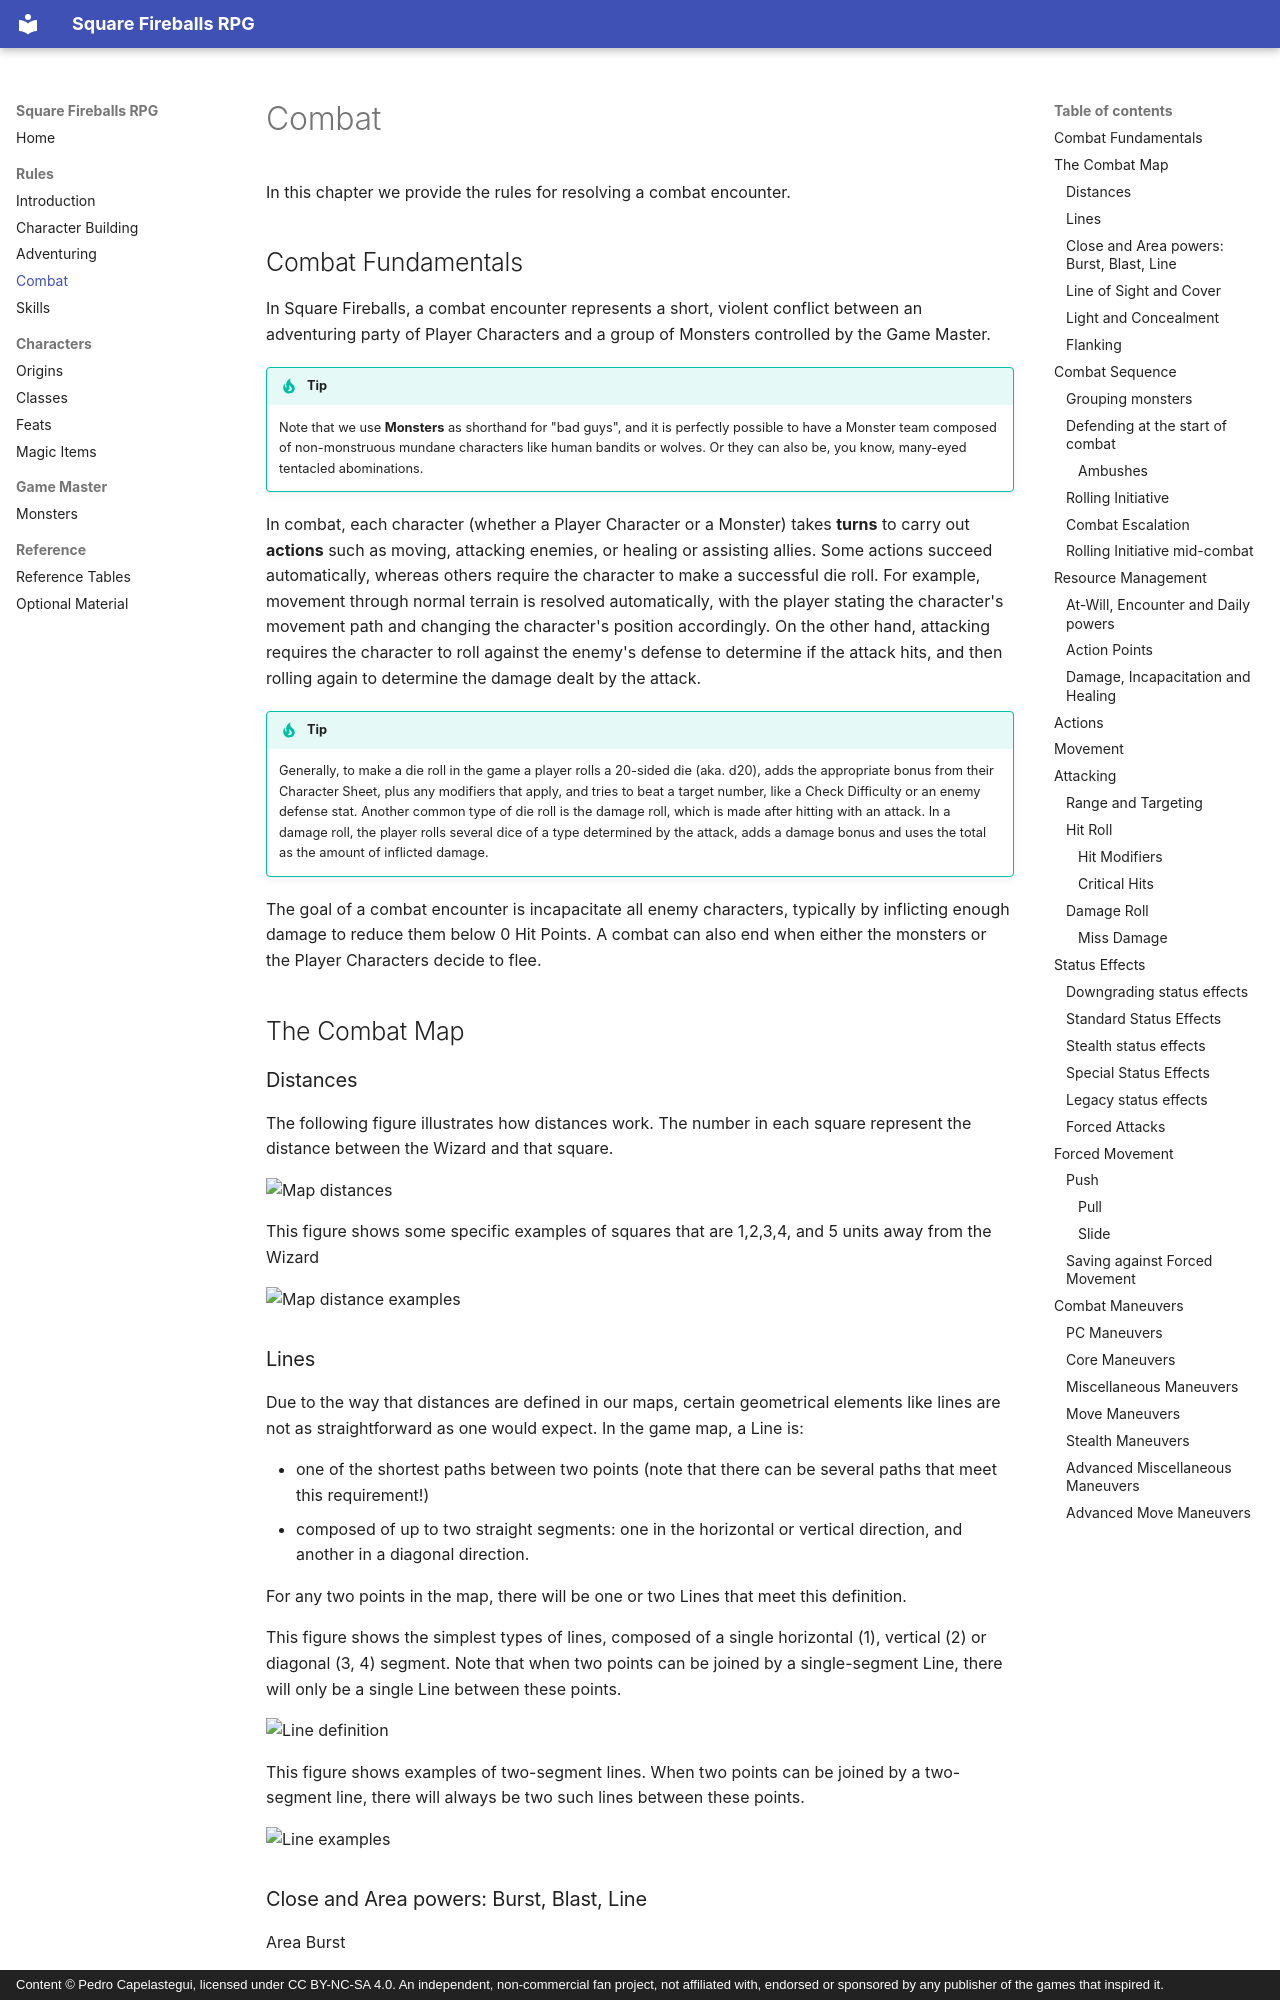

repository: capelastegui/sfrpg · page: combat/index.html · generator: mkdocs · copyright: Content © Pedro Capelastegui, licensed under CC BY-NC-SA 4.0. An independent, non-commercial fan project, not affiliated with, endorsed or sponsored by any publisher of the games that inspired it.

# Combat 

<!---
## Combat Fundamentals

## The Combat Map
### Distances
### Lines, Bursts, Blasts
### Line of Sight and Cover
### Light and Concealment
### Flanking

## Combat Sequence
### Rolling Initiative
### Escalation

## Resource Management
### At-Will, Encounter and Daily powers
### Action Points
### Damage, Incapacitation and Healing

## Actions
### Reactions

## Movement

## Attacking
### Range and Targeting
### Hit Roll
### Hit Modifiers
#### Critical Hits
### Damage Roll
#### Miss Damage
### Combat Conditions
### Forced Movement

## Combat Maneuvers
###Standard Maneuvers
###Improvised Maneuvers
-->

In this chapter we provide the rules for resolving a combat encounter.

## Combat Fundamentals

In Square Fireballs, a combat encounter represents a short, violent conflict between an adventuring party of Player Characters and a group of Monsters controlled by the Game Master. 

!!! tip "Tip"
    Note that we use **Monsters** as shorthand for "bad guys", and it is perfectly possible to have a Monster team composed of non-monstruous mundane characters like human bandits or wolves. Or they can also be, you know, many-eyed tentacled abominations.

In combat, each character (whether a Player Character or a Monster) takes **turns** to carry out **actions** such as moving, attacking enemies, or healing or assisting allies. Some actions succeed automatically, whereas others require the character to make a successful die roll. For example, movement through normal terrain is resolved automatically, with the player stating the character's movement path and changing the character's position accordingly. On the other hand, attacking requires the character to roll against the enemy's defense to determine if the attack hits, and then rolling again to determine the damage dealt by the attack.

!!! tip "Tip"
    Generally, to make a die roll in the game a player rolls a 20-sided die (aka. d20), adds the appropriate bonus from their Character Sheet, plus any modifiers that apply, and tries to beat a target number, like a Check Difficulty or an enemy defense stat. Another common type of die roll is the damage roll, which is made after hitting with an attack. In a damage roll, the player rolls several dice of a type determined by the attack, adds a damage bonus and uses the total as the amount of inflicted damage.

The goal of a combat encounter is incapacitate all enemy characters, typically by inflicting enough damage to reduce them below 0 Hit Points. A combat can also end when either the monsters or the Player Characters decide to flee.

## The Combat Map

### Distances

The following figure illustrates how distances work. The number in each square represent the distance between the Wizard and that square.

![Map distances](figures/I_1_1_Distances.png)

This figure shows some specific examples of squares that are 1,2,3,4, and 5 units away from the Wizard

![Map distance examples](figures/I_1_2_Distances2.png)
